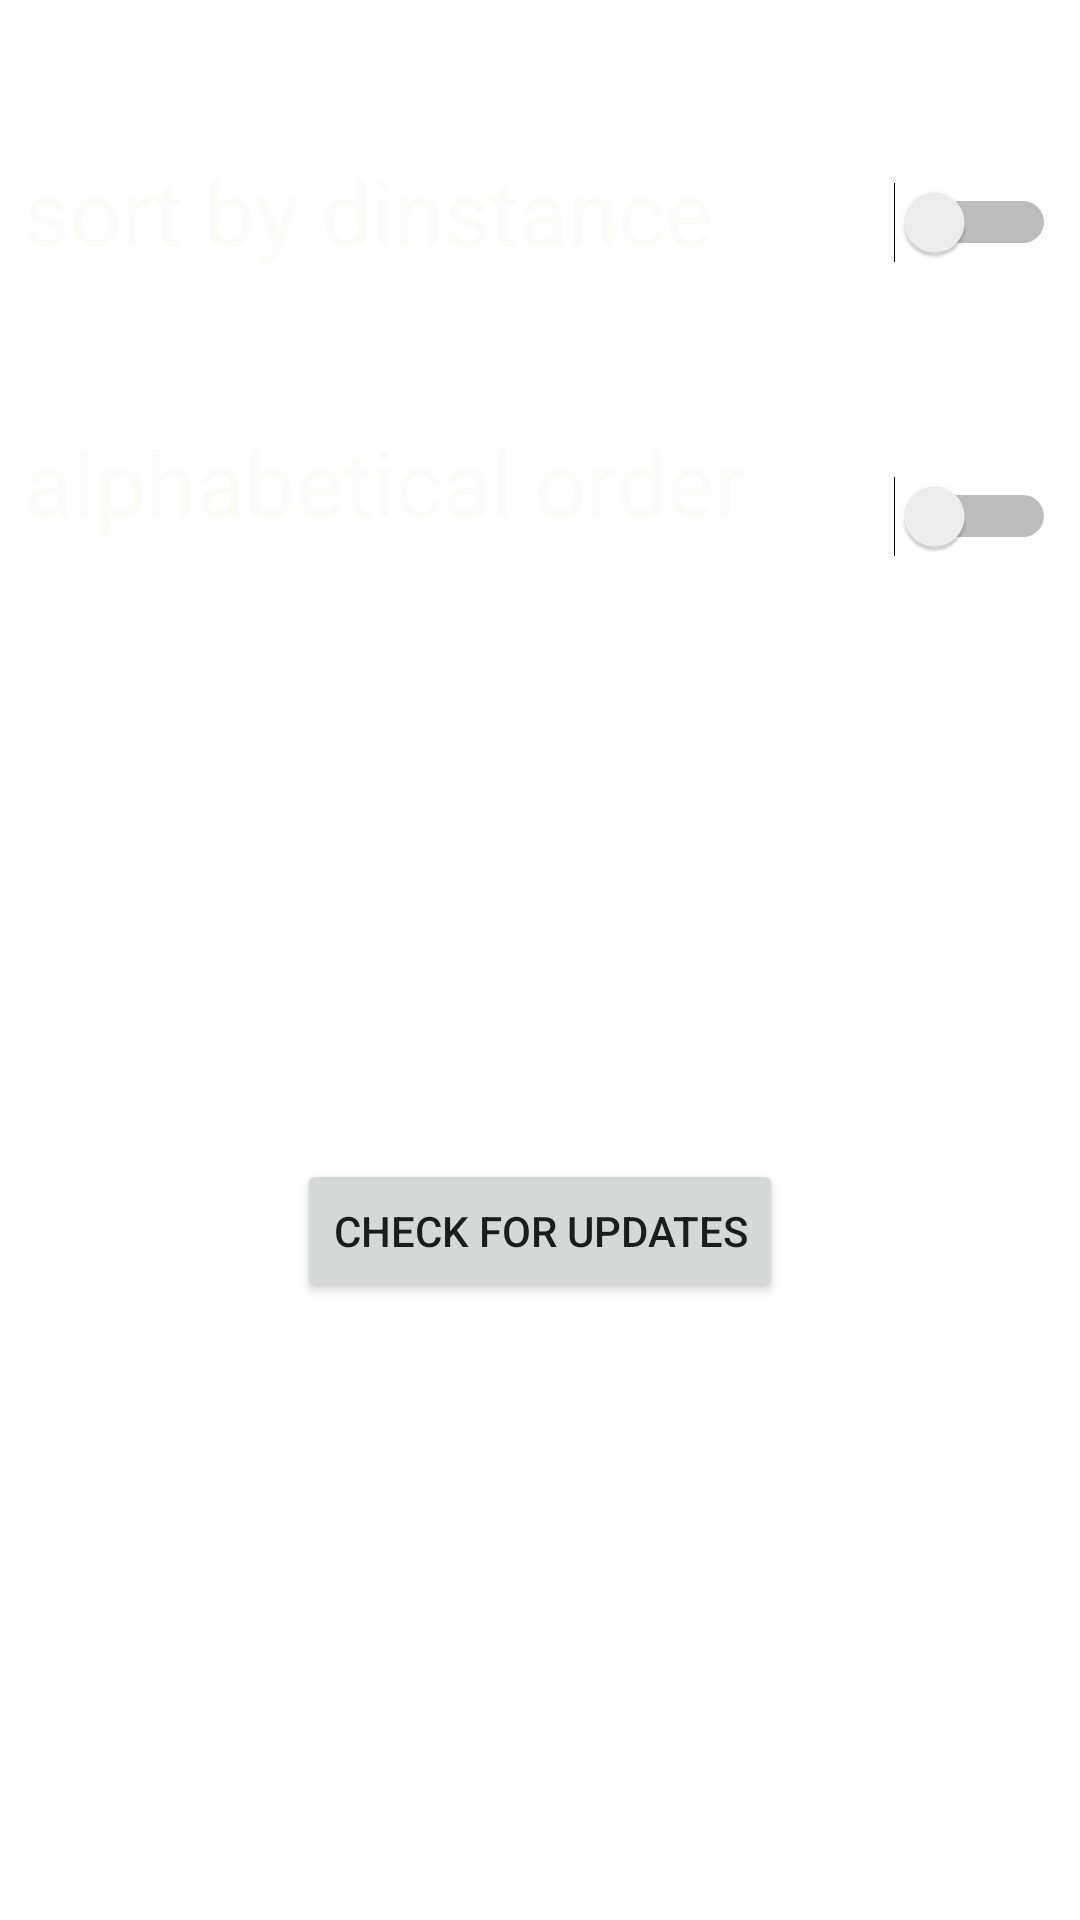

Reconstruct the res/layout file that produces this screen, plus the resources it refers to.
<!-- AndroidManifest.xml: application theme Theme.Kastoria_guide -->
<!-- res/layout/activity_settings.xml -->
<?xml version="1.0" encoding="utf-8"?>
<androidx.constraintlayout.widget.ConstraintLayout xmlns:android="http://schemas.android.com/apk/res/android"
    xmlns:app="http://schemas.android.com/apk/res-auto"
    xmlns:tools="http://schemas.android.com/tools"
    android:layout_width="match_parent"
    android:layout_height="match_parent"
    android:background="@drawable/gradientsky"
    tools:context="com.example.kastoria_guide.Settings">

    <Switch
        android:id="@+id/switch1_distance"
        android:layout_width="wrap_content"
        android:layout_height="wrap_content"
        android:layout_marginTop="50dp"
        android:layout_marginEnd="8dp"
        android:minHeight="48dp"
        app:layout_constraintEnd_toEndOf="parent"
        app:layout_constraintTop_toTopOf="parent" />

    <TextView
        android:id="@+id/tv_distance"
        android:layout_width="wrap_content"
        android:layout_height="wrap_content"
        android:layout_marginStart="8dp"
        android:layout_marginTop="50dp"
        android:text="sort by dinstance"
        android:textColor="#FBFBF7"
        android:textSize="30sp"
        app:layout_constraintStart_toStartOf="parent"
        app:layout_constraintTop_toTopOf="parent" />

    <Switch
        android:id="@+id/switch2_alphabetical"
        android:layout_width="wrap_content"
        android:layout_height="wrap_content"
        android:layout_marginTop="50dp"
        android:layout_marginEnd="8dp"
        android:minHeight="48dp"
        app:layout_constraintEnd_toEndOf="parent"
        app:layout_constraintTop_toBottomOf="@+id/switch1_distance" />

    <TextView
        android:id="@+id/tv_alphabetical"
        android:layout_width="wrap_content"
        android:layout_height="wrap_content"
        android:layout_marginStart="8dp"
        android:layout_marginTop="50dp"
        android:text="alphabetical order"
        android:textColor="#FBFBF7"
        android:textSize="30sp"
        app:layout_constraintStart_toStartOf="parent"
        app:layout_constraintTop_toBottomOf="@+id/tv_distance" />

    <Button
        android:id="@+id/buttonupdates"
        android:layout_width="wrap_content"
        android:layout_height="wrap_content"
        android:layout_marginStart="8dp"
        android:layout_marginTop="16dp"
        android:layout_marginEnd="8dp"
        android:layout_marginBottom="16dp"
        android:text="check for updates"
        app:layout_constraintBottom_toBottomOf="parent"
        app:layout_constraintEnd_toEndOf="parent"
        app:layout_constraintStart_toStartOf="parent"
        app:layout_constraintTop_toBottomOf="@+id/tv_alphabetical" />
    
    <ProgressBar
        android:id="@+id/idLoadingPB"
        style="?android:attr/progressBarStyle"
        android:layout_width="match_parent"
        android:layout_height="wrap_content"
        android:layout_gravity="center"
        android:visibility="gone"
        app:layout_constraintBottom_toBottomOf="parent"
        app:layout_constraintLeft_toLeftOf="parent"
        app:layout_constraintRight_toRightOf="parent"
        app:layout_constraintTop_toTopOf="parent" />
</androidx.constraintlayout.widget.ConstraintLayout>
<!-- resources referenced by this layout -->
<resources>
  <style name="Theme.Kastoria_guide" parent="Theme.MaterialComponents.DayNight.DarkActionBar">
          
          <item name="colorPrimary">@color/purple_500</item>
          <item name="colorPrimaryVariant">@color/purple_700</item>
          <item name="colorOnPrimary">@color/white</item>
          
          <item name="colorSecondary">@color/teal_200</item>
          <item name="colorSecondaryVariant">@color/teal_700</item>
          <item name="colorOnSecondary">@color/black</item>
          
          <item name="android:statusBarColor" tools:targetApi="l">?attr/colorPrimaryVariant</item>
          
      </style>
  <color name="purple_500">#FF6200EE</color>
  <color name="purple_700">#FF3700B3</color>
  <color name="white">#FFFFFFFF</color>
  <color name="teal_200">#FF03DAC5</color>
  <color name="teal_700">#FF018786</color>
  <color name="black">#FF000000</color>
</resources>
